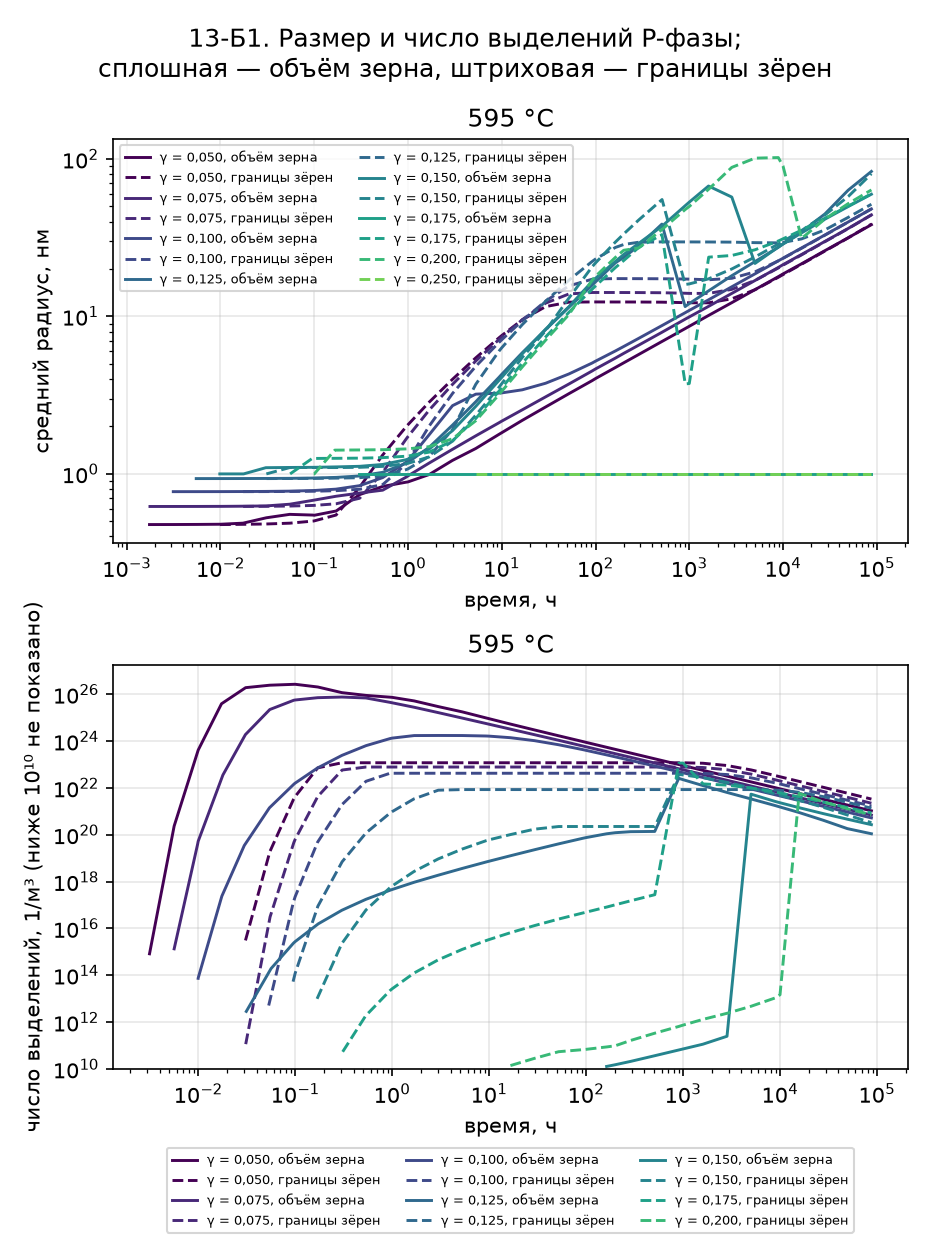

The table this chart was drawn from, first rows:
T, °C;межфазная энергия, Дж/м²;места зарождения;t, ч;средний радиус, нм;число выделений, 1/м³;критический радиус, нм;скорость зарождения, 1/(м³·с)
595, 0;0, 05;объём зерна;0, 001;0, 0;1, 48389040666215e-11;0, 3369165650905081;3, 273578852425115e-09
595, 0;0, 05;объём зерна;0, 0017501240829663376;0, 47512067246218675;295032, 2679353859;0, 3369165650904385;4138682, 092987836
595, 0;0, 05;объём зерна;0, 0031478028363600683;0, 4753673132407826;818863757953485, 9;0, 3369165650906161;3597653126705748, 0
595, 0;0, 05;объём зерна;0, 005650722789222399;0, 4760744760622416;2, 3368493882040972e+20;0, 33691662287782675;3, 26553194713246e+20
595, 0;0, 05;объём зерна;0, 010000000000000002;0, 4773534802539121;4, 095689358613784e+23;0, 3370187431406709;1, 6719582550285455e+23
595, 0;0, 05;объём зерна;0, 01739032313049614;0, 48494182534194247;3, 8849696949422895e+25;0, 34774009624036656;3, 4239619268980094e+24
595, 0;0, 05;объём зерна;0, 03083784553317597;0, 5246527670221122;1, 8937225043443577e+26;0, 43899273416338414;1, 6125962919728684e+24
595, 0;0, 05;объём зерна;0, 05471797549778011;0, 5515873972154587;2, 4141204770125222e+26;0, 5646979876873406;2, 4022314508363116e+23
595, 0;0, 05;объём зерна;0, 09664553001728407;0, 5458927376113601;2, 6294819642444587e+26;0, 6486296496087939;1, 1624475437085398e+23
595, 0;0, 05;объём зерна;0, 10000000000000002;0, 544264939128171;2, 6417741047287992e+26;0, 6519843419875702;1, 1588821274852492e+23
595, 0;0, 05;объём зерна;0, 1713343225656646;0, 5794516216579082;2, 022746275693686e+26;0, 7014415219206189;9, 64855615187672e+22
595, 0;0, 05;объём зерна;0, 30357449740627035;0, 7356143519865356;1, 1611223196588302e+26;0, 7904944420205738;1, 6946182521547083e+22
595, 0;0, 05;объём зерна;0, 5371100179671647;0, 8299598562305384;8, 85544075453934e+25;0, 8558439918000186;4, 249837429898942e+21
595, 0;0, 05;объём зерна;0, 9507529980153181;0, 8828598085851849;7, 437356868551883e+25;0, 8983960282581399;1, 6662995717730413e+21
595, 0;0, 05;объём зерна;1, 0;0, 8869277355043679;7, 310454520714824e+25;0, 9014779086738121;1, 5520973558542932e+21
595, 0;0, 05;объём зерна;1, 684843613367019;0, 9884227745050451;5, 15515912081871e+25;0, 9732109126848464;1, 7711412982505944e+20
595, 0;0, 05;объём зерна;2, 981521317753822;1, 2148364522750221;2, 954447610020432e+25;1, 1992579217625021;3, 5185909396912644e+16
595, 0;0, 05;объём зерна;5, 2839000475632645;1, 4463512934121623;1, 7529013255809555e+25;1, 4325087423236469;826181194638, 3976
595, 0;0, 05;объём зерна;9, 35631668334559;1, 7796915433971963;9, 599163022398518e+24;1, 7699847326077374;5394, 042868532845
595, 0;0, 05;объём зерна;10, 0;1, 8223037912852025;8, 959753754135684e+24;1, 8137909453830035;348, 6106337569369
595, 0;0, 05;объём зерна;16, 56195604665538;2, 1831188846778793;5, 292585734435541e+24;2, 1820290037565706;2, 4481283598490297e-09
595, 0;0, 05;объём зерна;29, 36172210152484;2, 6551897546274943;2, 967170234052403e+24;2, 663994002176449;4, 767773560892808e-27
595, 0;0, 05;объём зерна;51, 97095279648239;3, 224531264516775;1, 6743831757121976e+24;3, 24113552334461;6, 712848973790266e-53
595, 0;0, 05;объём зерна;92, 10614356834087;3, 9048140806390976;9, 520262989270609e+23;3, 931671848139988;1, 7745725224577501e-90
595, 0;0, 05;объём зерна;100, 0;4, 023816808260266;8, 744305141915966e+23;4, 0464059432058805;2, 012831384908235e-97
595, 0;0, 05;объём зерна;162, 9007045703542;4, 73000635568585;5, 391562269375645e+23;4, 772463929158267;5, 241034103932967e-146
595, 0;0, 05;объём зерна;200, 0;5, 067176776389877;4, 396881450025504e+23;5, 1064863784067125;4, 792456034380192e-171
595, 0;0, 05;объём зерна;288, 9577106505097;5, 724227148464083;3, 054332746039285e+23;5, 7754882565003784;2, 7386211400589002e-226
595, 0;0, 05;объём зерна;511, 09836207464605;6, 921790981467894;1, 7352206744937125e+23;6, 988467185269227;0, 0
595, 0;0, 05;объём зерна;905, 0227581854344;8, 361903182472918;9, 890264010051465e+22;8, 448788434268177;0, 0
595, 0;0, 05;объём зерна;1000, 0;8, 646544514430754;8, 943161216910661e+22;8, 742817371934462;0, 0
595, 0;0, 05;объём зерна;1604, 561381588134;10, 129882819328245;5, 578841468963273e+22;10, 242027911422364;0, 0
595, 0;0, 05;объём зерна;2840, 1672396077097;12, 217862525178104;3, 170127501031305e+22;12, 374482475821646;0, 0
595, 0;0, 05;объём зерна;5026, 9208874906535;14, 783115321072488;1, 7951471044580038e+22;14, 9691462991828;0, 0
595, 0;0, 05;объём зерна;8907, 73402834751;17, 870589348906584;1, 0199944354364756e+22;18, 095461488167192;0, 0
595, 0;0, 05;объём зерна;10000, 0;18, 604906441217125;9, 055680144218682e+21;18, 76775546136582;0, 0
595, 0;0, 05;объём зерна;15759, 06943475842;21, 571873296972527;5, 773815497884925e+21;21, 345220087690297;0, 0
595, 0;0, 05;объём зерна;27929, 65787728339;26, 131150172469034;3, 25660334215394e+21;26, 29754739391028;0, 0
595, 0;0, 05;объём зерна;49463, 61186658026;31, 568063905284607;1, 8445710326323295e+21;30, 947431325352046;0, 0
595, 0;0, 05;объём зерна;87600, 0;38, 22978508151378;1, 0451955559036815e+21;37, 82884519515493;0, 0
595, 0;0, 075;объём зерна;0, 001;0, 0;3, 7279698378032675e-31;0, 5053748476356813;8, 709797235299622e-29
595, 0;0, 075;объём зерна;0, 001769908906321979;0, 619;6, 145039595680905e-08;0, 5053748476356785;8, 518068838176586e-06
595, 0;0, 075;объём зерна;0, 0031463958959348382;0, 619125032444003;15101442, 999782506;0, 5053748476356789;98626809, 62928894
595, 0;0, 075;объём зерна;0, 005651071584567279;0, 6193757657296803;1335751914580049, 8;0, 5053748476368086;2747803562131843, 0
595, 0;0, 075;объём зерна;0, 00985657404655783;0, 6200314615858408;3, 865598844741236e+19;0, 5053748793101103;2, 687808971466442e+19
595, 0;0, 075;объём зерна;0, 010000000000000002;0, 6199047749641149;5, 253403290176936e+19;0, 5053748906551015;3, 2085126226602914e+19
595, 0;0, 075;объём зерна;0, 01798332073484461;0, 6216308804193917;3, 5445580486891293e+22;0, 5054041232588901;7, 109798391463809e+21
595, 0;0, 075;объём зерна;0, 030683246248755;0, 624044028288058;1, 8745062994833369e+24;0, 5069513043695303;1, 0965412018253662e+23
595, 0;0, 075;объём зерна;0, 05474738541875333;0, 6398279946558975;2, 205500674784927e+25;0, 5269797678352355;3, 0744735295439075e+23
595, 0;0, 075;объём зерна;0, 09667752133607464;0, 6771980216903997;5, 488890293314873e+25;0, 5823317747399611;1, 2955759639372694e+23
595, 0;0, 075;объём зерна;0, 10000000000000002;0, 679687781592683;5, 634602157656523e+25;0, 5862171985641185;1, 1898502030293062e+23
595, 0;0, 075;объём зерна;0, 17079342142044848;0, 718884847819557;7, 075198917048757e+25;0, 6491011638141914;2, 464801174678387e+22
595, 0;0, 075;объём зерна;0, 302649587237634;0, 7528858346462105;7, 5342204430646694e+25;0, 714006972953258;3, 520009679931951e+21
595, 0;0, 075;объём зерна;0, 5372511867694233;0, 7858315370104942;6, 869586076933798e+25;0, 7617410769215897;7, 409233787970168e+20
595, 0;0, 075;объём зерна;0, 9507438355043324;0, 9495411222107419;4, 4691226544696775e+25;0, 8834685373880685;4, 403474144230856e+18
595, 0;0, 075;объём зерна;1, 0;0, 9688824231516046;4, 281574417362298e+25;0, 9023999231916174;1, 821030397623087e+18
595, 0;0, 075;объём зерна;1, 6866716067883138;1, 1699237357973726;2, 7600692318996506e+25;1, 1233258858477722;15122999993305, 209
595, 0;0, 075;объём зерна;2, 9821708012305335;1, 4286689478449401;1, 632525429206096e+25;1, 393004377257519;298618, 400361553
595, 0;0, 075;объём зерна;5, 286500218833133;1, 7408174297498449;9, 526044900217043e+24;1, 7144138120253705;1, 3353210428037829e-06
595, 0;0, 075;объём зерна;9, 359941726191472;2, 1089885523883996;5, 546248325310519e+24;2, 096683221707113;3, 6261999099455046e-23
... 677 more rows
